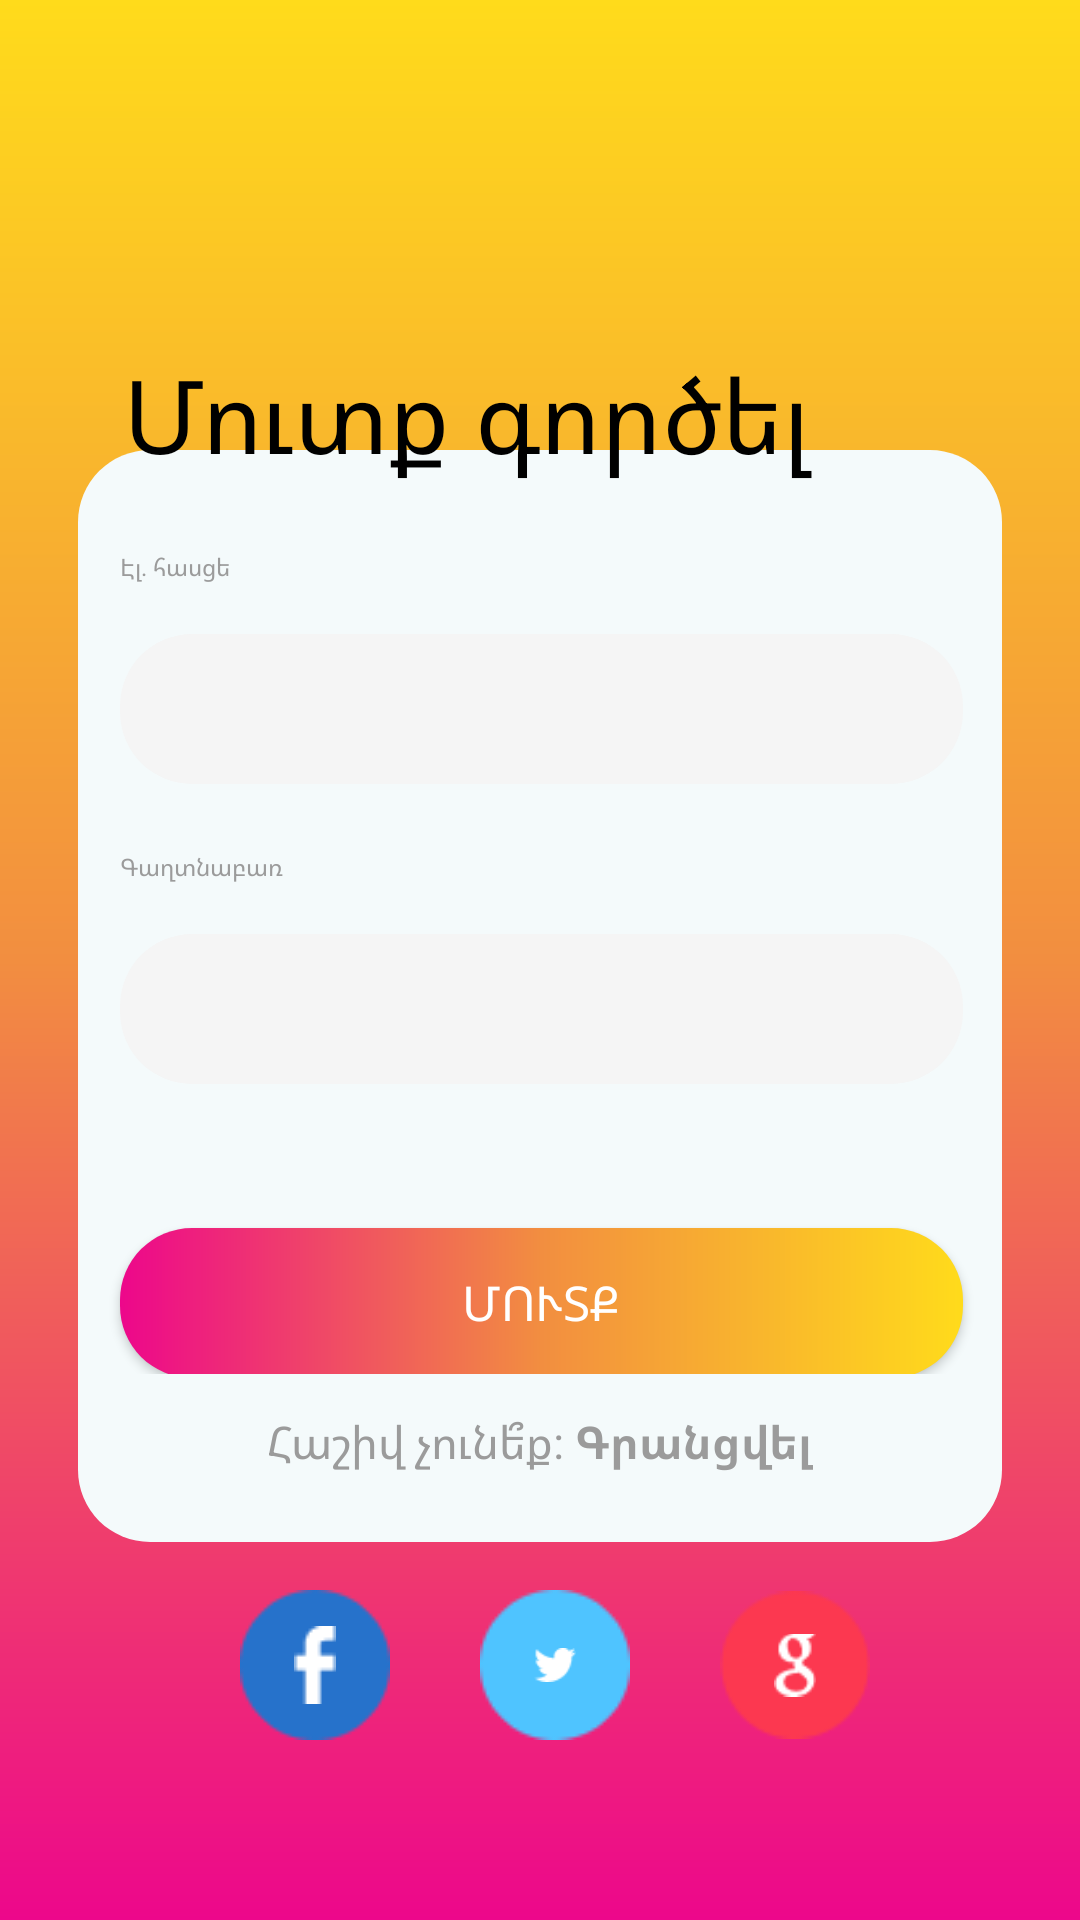

Produce the Android XML layout that renders to this screen, including the resource entries it uses.
<!-- AndroidManifest.xml: application theme Theme.AppCompat.NoActionBar -->
<!-- res/layout/activity_main.xml -->
<?xml version="1.0" encoding="utf-8"?>
<androidx.constraintlayout.widget.ConstraintLayout xmlns:android="http://schemas.android.com/apk/res/android"
    xmlns:app="http://schemas.android.com/apk/res-auto"
    xmlns:tools="http://schemas.android.com/tools"
    android:id="@+id/bg"
    android:layout_width="match_parent"
    android:layout_height="match_parent"
    android:background="@drawable/background_colors"
    tools:context=".MainActivity">


    <androidx.constraintlayout.widget.ConstraintLayout
        android:id="@+id/card_not_have"
        android:layout_width="0dp"
        android:layout_height="0dp"
        android:layout_marginHorizontal="26dp"
        android:layout_marginTop="150dp"
        android:layout_marginBottom="126dp"
        android:background="@drawable/background_card"
        app:layout_constraintBottom_toBottomOf="parent"
        app:layout_constraintEnd_toEndOf="parent"
        app:layout_constraintStart_toStartOf="parent"
        app:layout_constraintTop_toTopOf="parent">

        <TextView
            android:id="@+id/do_not_have_an_account"
            android:layout_width="wrap_content"
            android:layout_height="24dp"
            android:layout_marginBottom="20dp"
            android:clickable="true"
            android:fontFamily="@font/font_text_sf_ui_display"
            android:text="@string/text_do_not_have_an_account"
            android:textColor="@color/text_color"
            android:textSize="15sp"
            app:layout_constraintBottom_toBottomOf="@+id/card_not_have"
            app:layout_constraintEnd_toEndOf="@id/card_not_have"
            app:layout_constraintStart_toStartOf="@id/card_not_have" />
    </androidx.constraintlayout.widget.ConstraintLayout>

    <androidx.constraintlayout.widget.ConstraintLayout
        android:layout_width="0dp"
        android:layout_height="0dp"
        android:layout_marginHorizontal="16dp"
        android:layout_marginTop="98dp"
        android:layout_marginBottom="56dp"
        android:background="@drawable/background_card_two"
        app:layout_constraintBottom_toBottomOf="@id/card_not_have"
        app:layout_constraintEnd_toEndOf="parent"
        app:layout_constraintStart_toStartOf="parent"
        app:layout_constraintTop_toTopOf="parent">

        <TextView
            android:id="@+id/sign_in"
            android:layout_width="0dp"
            android:layout_height="wrap_content"
            android:layout_marginStart="25dp"
            android:layout_marginTop="17dp"
            android:layout_marginEnd="24dp"
            android:fontFamily="@font/sf_ui_display_bold"
            android:textColor="@color/black"
            android:text="@string/text_sign_in"
            android:textSize="34sp"
            app:layout_constraintEnd_toEndOf="parent"
            app:layout_constraintStart_toStartOf="parent"
            app:layout_constraintTop_toTopOf="parent" />

        <TextView
            android:id="@+id/text_email"
            android:layout_width="59dp"
            android:layout_height="16dp"
            android:layout_marginStart="24dp"
            android:layout_marginTop="22dp"
            android:fontFamily="@font/font_text_sf_ui_display"
            android:gravity="left"
            android:text="@string/text_email"
            android:textColor="@color/text_color"
            android:textSize="8sp"
            app:layout_constraintStart_toStartOf="parent"
            app:layout_constraintTop_toBottomOf="@id/sign_in"
            tools:ignore="RtlHardcoded,SmallSp" />

        <EditText
            android:id="@+id/input_email"
            android:layout_width="0dp"
            android:layout_height="50dp"
            android:layout_marginTop="12dp"
            android:layout_marginEnd="23dp"
            android:autofillHints="input_email"
            android:background="@drawable/background_edit_text"
            android:inputType="textEmailAddress"
            android:paddingStart="29dp"
            android:paddingEnd="79dp"
            android:textColor="@color/black"
            app:layout_constraintEnd_toEndOf="parent"
            app:layout_constraintStart_toStartOf="@id/text_email"
            app:layout_constraintTop_toBottomOf="@id/text_email"
            tools:ignore="LabelFor" />

        <TextView
            android:id="@+id/text_password"
            android:layout_width="68dp"
            android:layout_height="16dp"
            android:layout_marginTop="22dp"
            android:fontFamily="@font/font_text_sf_ui_display"
            android:gravity="left"
            android:text="@string/text_password"
            android:textColor="@color/text_color"
            android:textSize="8sp"
            app:layout_constraintStart_toStartOf="@id/text_email"
            app:layout_constraintTop_toBottomOf="@id/input_email"
            tools:ignore="RtlHardcoded,SmallSp" />

        <EditText
            android:id="@+id/input_password"
            android:layout_width="0dp"
            android:layout_height="50dp"
            android:layout_marginTop="12dp"
            android:layout_marginEnd="23dp"
            android:autofillHints="input_email"
            android:background="@drawable/background_edit_text"
            android:inputType="textWebPassword"
            android:paddingStart="29dp"
            android:paddingEnd="79dp"
            android:textColor="@color/black"
            app:layout_constraintEnd_toEndOf="parent"
            app:layout_constraintStart_toStartOf="@id/text_email"
            app:layout_constraintTop_toBottomOf="@id/text_password"
            tools:ignore="LabelFor" />

        <androidx.appcompat.widget.AppCompatButton
            android:id="@+id/btn_sign_in"
            android:layout_width="0dp"
            android:layout_height="50dp"
            android:layout_marginTop="48dp"
            android:background="@drawable/background_button"
            android:fontFamily="@font/sf_ui_display_semi_bold"
            android:text="@string/text_button_sign_in"
            android:textAlignment="center"
            android:textColor="@color/white"
            android:textSize="16sp"
            app:layout_constraintEnd_toEndOf="@id/input_password"
            app:layout_constraintStart_toStartOf="@id/input_password"
            app:layout_constraintTop_toBottomOf="@id/input_password" />

        <TextView
            android:id="@+id/forgot_your_password"
            android:layout_width="wrap_content"
            android:layout_height="24dp"
            android:layout_marginTop="32dp"
            android:layout_marginBottom="20dp"
            android:clickable="true"
            android:fontFamily="@font/font_text_sf_ui_display"
            android:text="@string/text_forgot_your_password"
            android:textColor="@color/text_color"
            android:textSize="15sp"
            android:textStyle="bold"
            app:layout_constraintEnd_toEndOf="@id/btn_sign_in"
            app:layout_constraintStart_toStartOf="@id/btn_sign_in"
            app:layout_constraintTop_toBottomOf="@id/btn_sign_in" />

    </androidx.constraintlayout.widget.ConstraintLayout>

    <ImageView
        android:id="@+id/facebook"
        android:layout_width="50dp"
        android:layout_height="50dp"
        android:layout_marginStart="80dp"
        android:layout_marginTop="16dp"
        android:layout_marginBottom="16sp"
        android:contentDescription="@string/facebook_logo"
        android:src="@drawable/ic_facebook"
        app:layout_constraintEnd_toStartOf="@id/twitter"
        app:layout_constraintStart_toStartOf="parent"
        app:layout_constraintTop_toBottomOf="@id/card_not_have" />

    <ImageView
        android:layout_width="0dp"
        android:layout_height="0dp"
        android:contentDescription="@string/facebook_logo"
        android:foregroundGravity="center_horizontal"
        android:paddingHorizontal="18dp"
        android:src="@drawable/facebook_logo"
        app:layout_constraintBottom_toBottomOf="@id/facebook"
        app:layout_constraintEnd_toEndOf="@id/facebook"
        app:layout_constraintStart_toStartOf="@id/facebook"
        app:layout_constraintTop_toTopOf="@+id/facebook" />

    <ImageView
        android:id="@+id/twitter"
        android:layout_width="50dp"
        android:layout_height="50dp"
        android:layout_marginStart="30dp"
        android:layout_marginTop="16dp"
        android:layout_marginBottom="16dp"
        android:contentDescription="@string/twitter_logo"
        android:src="@drawable/ic_twitter"
        app:layout_constraintBottom_toBottomOf="@id/facebook"
        app:layout_constraintStart_toEndOf="@id/facebook"
        app:layout_constraintTop_toTopOf="@id/facebook" />

    <ImageView
        android:layout_width="0dp"
        android:layout_height="0dp"
        android:contentDescription="@string/twitter_logo"
        android:foregroundGravity="center_horizontal"
        android:paddingHorizontal="18dp"
        android:src="@drawable/twitter_logo"
        app:layout_constraintBottom_toBottomOf="@id/twitter"
        app:layout_constraintEnd_toEndOf="@id/twitter"
        app:layout_constraintStart_toStartOf="@id/twitter"
        app:layout_constraintTop_toTopOf="@+id/twitter" />

    <ImageView
        android:id="@+id/gmail"
        android:layout_width="50dp"
        android:layout_height="50dp"
        android:layout_marginStart="30dp"
        android:layout_marginEnd="80dp"
        android:contentDescription="@string/gmail_logo"
        android:src="@drawable/ic_gmail"
        app:layout_constraintBottom_toBottomOf="@id/twitter"
        app:layout_constraintEnd_toEndOf="parent"
        app:layout_constraintEnd_toStartOf="@id/gmail"
        app:layout_constraintStart_toEndOf="@id/twitter"
        app:layout_constraintTop_toTopOf="@id/twitter" />

    <ImageView
        android:layout_width="0dp"
        android:layout_height="0dp"
        android:contentDescription="@string/gmail_logo"
        android:foregroundGravity="center_horizontal"
        android:paddingHorizontal="18dp"
        android:src="@drawable/gmail_logo"
        app:layout_constraintBottom_toBottomOf="@id/gmail"
        app:layout_constraintEnd_toEndOf="@id/gmail"
        app:layout_constraintStart_toStartOf="@id/gmail"
        app:layout_constraintTop_toTopOf="@+id/gmail" />


</androidx.constraintlayout.widget.ConstraintLayout>
<!-- resources referenced by this layout -->
<resources>
  <color name="black">#FF000000</color>
  <color name="text_color">#9B9B9B</color>
  <color name="white">#FFFFFFFF</color>
  <!-- drawable background_button (drawable) -->
  <?xml version="1.0" encoding="utf-8"?>
      <shape xmlns:android="http://schemas.android.com/apk/res/android">
          <corners android:radius="24dp" />
      <gradient
          android:startColor="@color/yellow"
          android:centerColor="@color/orange"
          android:angle="180"
          android:endColor="@color/pink" />
      </shape>
  <!-- drawable background_card (drawable) -->
  <?xml version="1.0" encoding="utf-8"?>
  <shape xmlns:android="http://schemas.android.com/apk/res/android">
      <corners android:radius="24dp"/>
      <solid android:color="@color/card_color"/>
  </shape>
  <!-- drawable background_colors (drawable) -->
  <?xml version="1.0" encoding="utf-8"?>
  <shape xmlns:android="http://schemas.android.com/apk/res/android">
      <gradient
          android:startColor="@color/yellow"
          android:centerColor="@color/orange"
          android:angle="270"
          android:endColor="@color/pink" />
  </shape>
  <!-- drawable background_edit_text (drawable) -->
  <?xml version="1.0" encoding="utf-8"?>
  <shape xmlns:android="http://schemas.android.com/apk/res/android">
      <corners android:radius="24dp"/>
      <solid android:color="@color/edit_text_color"/>
  </shape>
  <!-- drawable facebook_logo: png bitmap (drawable, 217 bytes) -->
  <!-- drawable gmail_logo: png bitmap (drawable, 346 bytes) -->
  <!-- drawable ic_facebook: png bitmap (drawable, 483 bytes) -->
  <!-- drawable ic_gmail: png bitmap (drawable, 561 bytes) -->
  <!-- drawable ic_twitter: png bitmap (drawable, 501 bytes) -->
  <!-- drawable twitter_logo: png bitmap (drawable, 316 bytes) -->
  <string name="facebook_logo">facebook_logo</string>
  <string name="gmail_logo">gmail_logo</string>
  <string name="text_button_sign_in">Մուտք</string>
  <string name="text_do_not_have_an_account">Հաշիվ չունե՞ք: <b>Գրանցվել</b></string>
  <string name="text_email">Էլ․ հասցե</string>
  <string name="text_forgot_your_password">Մոռացե՞լ եք գաղտնաբառը</string>
  <string name="text_password">Գաղտնաբառ</string>
  <string name="text_sign_in">Մուտք գործել</string>
  <string name="twitter_logo">twitter_logo</string>
  <color name="yellow">#FFDB1B</color>
  <color name="orange">#F28E40</color>
  <color name="pink">#ED078B</color>
  <color name="card_color">#f4fafb</color>
  <color name="edit_text_color">#F5F5F5</color>
</resources>
